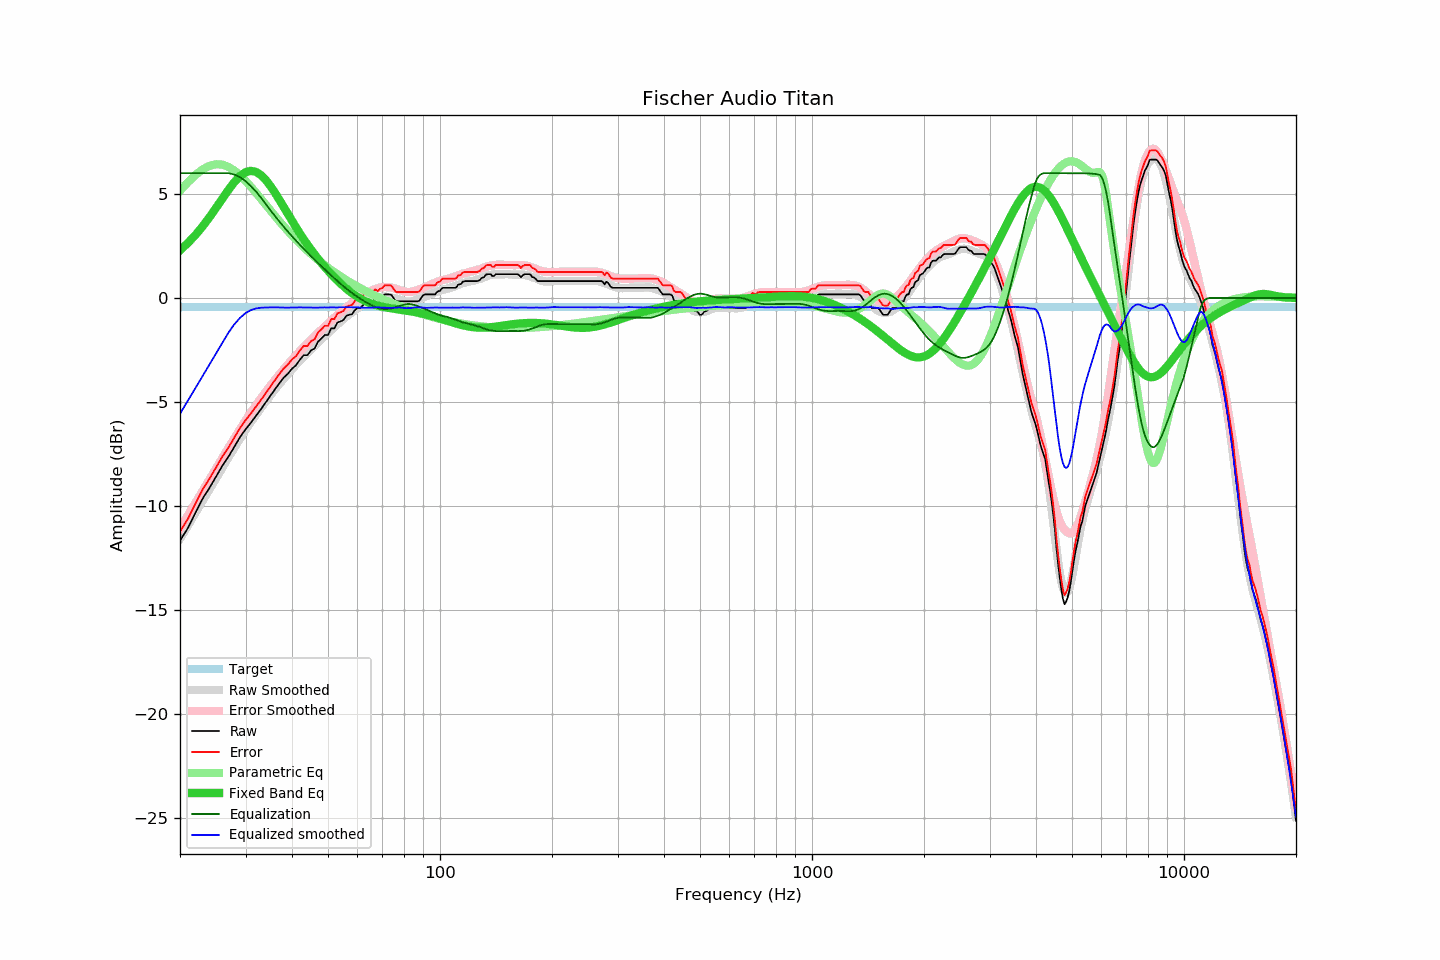

Source data for this figure (header and first rows):
frequency, raw, error, smoothed, error_smoothed, equalization, parametric_eq, equalized_raw, equalized_smoothed, target
20, -11.67, -11.22, -11.57, -11.07, 6.00, 2.29, -5.67, -5.57, -0.44
21, -11.06, -10.61, -10.94, -10.45, 6.00, 2.64, -5.06, -4.94, -0.44
22, -10.33, -9.88, -10.33, -9.85, 6.00, 3.03, -4.33, -4.33, -0.44
23, -9.65, -9.20, -9.75, -9.28, 6.00, 3.44, -3.65, -3.75, -0.44
24, -9.13, -8.68, -9.19, -8.73, 6.00, 3.88, -3.13, -3.19, -0.44
25, -8.59, -8.14, -8.66, -8.20, 6.00, 4.33, -2.59, -2.66, -0.44
26, -8.06, -7.61, -8.15, -7.69, 6.00, 4.78, -2.06, -2.15, -0.44
27, -7.63, -7.18, -7.66, -7.21, 6.00, 5.20, -1.63, -1.66, -0.44
28, -7.15, -6.70, -7.20, -6.75, 5.94, 5.57, -1.21, -1.26, -0.44
29, -6.69, -6.24, -6.76, -6.31, 5.81, 5.86, -0.88, -0.95, -0.44
30, -6.32, -5.87, -6.34, -5.90, 5.62, 6.05, -0.70, -0.72, -0.44
31, -6.00, -5.55, -5.96, -5.52, 5.39, 6.12, -0.61, -0.58, -0.44
32, -5.67, -5.22, -5.62, -5.16, 5.12, 6.07, -0.55, -0.50, -0.44
33, -5.35, -4.90, -5.30, -4.83, 4.83, 5.91, -0.52, -0.47, -0.44
34, -5.02, -4.57, -4.97, -4.51, 4.51, 5.68, -0.50, -0.45, -0.44
35, -4.70, -4.25, -4.67, -4.22, 4.22, 5.39, -0.48, -0.45, -0.44
36, -4.39, -3.94, -4.39, -3.94, 3.94, 5.06, -0.45, -0.45, -0.44
37, -4.10, -3.65, -4.13, -3.68, 3.68, 4.72, -0.42, -0.45, -0.44
38, -3.83, -3.38, -3.89, -3.43, 3.43, 4.37, -0.40, -0.46, -0.44
39, -3.64, -3.19, -3.65, -3.19, 3.19, 4.04, -0.45, -0.46, -0.44
40, -3.40, -2.95, -3.42, -2.97, 2.97, 3.71, -0.43, -0.45, -0.44
41, -3.24, -2.79, -3.21, -2.76, 2.76, 3.40, -0.48, -0.45, -0.44
42, -2.97, -2.52, -3.01, -2.56, 2.56, 3.11, -0.41, -0.45, -0.44
43, -2.75, -2.30, -2.82, -2.37, 2.37, 2.83, -0.38, -0.46, -0.44
44, -2.75, -2.30, -2.64, -2.18, 2.18, 2.57, -0.56, -0.46, -0.44
45, -2.52, -2.07, -2.47, -2.01, 2.01, 2.33, -0.51, -0.46, -0.44
46, -2.43, -1.98, -2.31, -1.84, 1.84, 2.10, -0.58, -0.46, -0.44
47, -2.10, -1.65, -2.14, -1.68, 1.68, 1.88, -0.42, -0.46, -0.44
48, -1.95, -1.50, -1.98, -1.53, 1.53, 1.68, -0.42, -0.45, -0.44
49, -1.78, -1.33, -1.83, -1.38, 1.38, 1.49, -0.40, -0.45, -0.44
50, -1.78, -1.33, -1.68, -1.23, 1.23, 1.31, -0.55, -0.45, -0.44
51, -1.46, -1.01, -1.53, -1.08, 1.08, 1.15, -0.37, -0.45, -0.44
52, -1.46, -1.01, -1.40, -0.95, 0.95, 0.99, -0.51, -0.45, -0.44
53, -1.18, -0.73, -1.27, -0.82, 0.82, 0.84, -0.36, -0.45, -0.44
54, -1.13, -0.68, -1.13, -0.69, 0.69, 0.70, -0.44, -0.45, -0.44
55, -1.06, -0.61, -1.01, -0.57, 0.57, 0.57, -0.49, -0.45, -0.44
56, -0.86, -0.41, -0.90, -0.45, 0.45, 0.45, -0.40, -0.44, -0.44
57, -0.81, -0.36, -0.80, -0.35, 0.35, 0.34, -0.46, -0.45, -0.44
58, -0.78, -0.33, -0.69, -0.24, 0.24, 0.24, -0.53, -0.44, -0.44
59, -0.59, -0.14, -0.59, -0.15, 0.15, 0.14, -0.44, -0.44, -0.44
60, -0.48, -0.03, -0.50, -0.06, 0.06, 0.06, -0.42, -0.44, -0.44
61, -0.48, -0.03, -0.43, 0.03, -0.03, -0.02, -0.51, -0.46, -0.44
62, -0.36, 0.09, -0.35, 0.11, -0.11, -0.09, -0.46, -0.46, -0.44
63, -0.18, 0.27, -0.29, 0.18, -0.18, -0.15, -0.36, -0.47, -0.44
64, -0.16, 0.29, -0.22, 0.25, -0.25, -0.20, -0.41, -0.47, -0.44
65, -0.16, 0.29, -0.14, 0.32, -0.32, -0.25, -0.48, -0.46, -0.44
66, -0.14, 0.31, -0.08, 0.38, -0.38, -0.30, -0.52, -0.46, -0.44
67, -0.03, 0.42, -0.02, 0.43, -0.43, -0.33, -0.46, -0.45, -0.44
68, -0.12, 0.33, 0.02, 0.47, -0.47, -0.37, -0.59, -0.45, -0.44
69, 0.00, 0.45, 0.04, 0.50, -0.50, -0.39, -0.50, -0.46, -0.44
70, 0.04, 0.49, 0.06, 0.52, -0.52, -0.42, -0.48, -0.46, -0.44
71, 0.17, 0.62, 0.07, 0.53, -0.53, -0.44, -0.36, -0.46, -0.44
72, 0.17, 0.62, 0.06, 0.53, -0.53, -0.46, -0.35, -0.47, -0.44
73, 0.17, 0.62, 0.04, 0.52, -0.52, -0.48, -0.34, -0.48, -0.44
74, 0.15, 0.60, 0.03, 0.50, -0.50, -0.50, -0.35, -0.47, -0.44
75, 0.00, 0.45, 0.01, 0.47, -0.47, -0.51, -0.47, -0.47, -0.44
76, -0.15, 0.30, -0.02, 0.44, -0.44, -0.53, -0.59, -0.46, -0.44
77, -0.16, 0.29, -0.05, 0.41, -0.41, -0.54, -0.57, -0.46, -0.44
78, -0.16, 0.29, -0.08, 0.38, -0.38, -0.56, -0.53, -0.45, -0.44
79, -0.16, 0.29, -0.12, 0.35, -0.35, -0.57, -0.50, -0.47, -0.44
... 553 more rows
